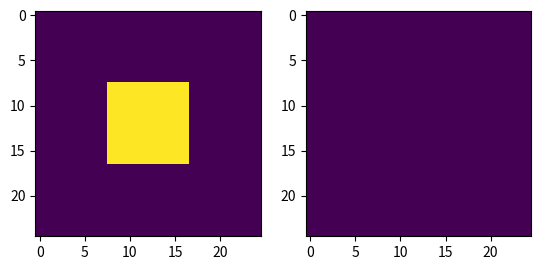

Here is the Python script that generated this plot:
import numpy as np
import sys
sys.setrecursionlimit(10**6)

class loopyBPSegmentation(object):
    """
    """
    def __init__(self, edge_potential, node_potential, input_image, noisy_image, normed=True):
        """
        """
        self.edge_potential = edge_potential
        self.node_potential = node_potential

        # noise free
        self.input_image    = input_image
        self.noisy_image    = noisy_image

        self.normed = normed

    def mu(self, ii, jj, visited, mu):
        """
        """
        assert self.noisy_image.shape == self.input_image.shape == visited.shape
        if (ii  >= self.noisy_image.shape[0]) or\
            (jj >= self.noisy_image.shape[1]) or \
            (ii < 0) or (jj  < 0) or visited[ii,jj]:
            return mu, visited
        
        # get p based on conditional
        mu[ii, jj] = self.edge_potential[self.noisy_image[ii+1, jj], self.noisy_image[ii, jj]] *\
                     self.edge_potential[self.noisy_image[ii, jj], self.noisy_image[ii, jj+1]] *\
                     self.node_potential[self.noisy_image[ii, jj], self.input_image[ii, jj]]
        
        visited[ii, jj] = 1.0

        mu, visited = self.mu(ii-1, jj, visited, mu)
        mu, visited = self.mu(ii, jj-1, visited, mu)
        mu, visited = self.mu(ii+1, jj, visited, mu)
        mu, visited = self.mu(ii, jj+1, visited, mu)
        return mu, visited


    def message(self, ii, jj, message_matrix, type='f'):
        r"""
        m_{ii->jj}
        x : {0, 1} random matrix
        ii: tuple(x,y)
        jj: tuple(x,y) 
        """
        if (jj[0]  >= self.noisy_image.shape[0]) or (ii[1] >= self.noisy_image.shape[1]) or \
           (ii[0]  >= self.noisy_image.shape[0]) or (jj[1] >= self.noisy_image.shape[1]) or \
           (ii[0] < 0) or (jj[0]  < 0) or (ii[1] < 0) or (jj[1]  < 0):
            return np.ones_like(message_matrix)*0.5

        op = [(0, 1), (0, -1), (-1, 0), (1, 0)]
        idx_tuple = tuple([jj[0]-ii[0], jj[1] - ii[1]]) if type=='f' else tuple([ii[0]-jj[0], ii[1] - jj[1]])
        for i, _op in enumerate(op):
            if idx_tuple == _op:
                idx = i
                break

        if np.sum(message_matrix[ii[0], ii[1], idx, :]) >= 1.0:
            return message_matrix

        nbrs = [(ii[0], ii[1]+1), (ii[0], ii[1]-1), (ii[0]-1, ii[1]), (ii[0]+1, ii[1])]
        nbrs = [nbr for nbr in nbrs if not (nbr == jj)]

        message = np.array([.5, .5])
        message_matrix[ii[0], ii[1], idx, :] = message
        for nbr in nbrs:
            message_matrix[ii[0], ii[1], idx, :] *= self.message(nbr, ii, message_matrix)[ii[0], ii[1], idx, :]
            

        message = message_matrix[ii[0], ii[1], idx, :]
        if type == 'f':
            message0 = self.node_potential[0, self.noisy_image[jj[0], jj[1]]]*\
                    (message[0]*self.edge_potential[0, 0] + message[1]*self.edge_potential[1, 0])
            message1 = self.node_potential[1, self.noisy_image[jj[0], jj[1]]]*\
                    (message[0]*self.edge_potential[0, 1] + message[1]*self.edge_potential[1, 1])
            message = np.array([message0, message1])

            if self.normed: message /= np.sum(message)
            message_matrix[ii[0], ii[1], idx, :]  = message

            print (message)
        return message_matrix


    def LBP(self):
        r"""

        x : {0,1} random matrix
        """
        message_to = -np.ones(self.noisy_image.shape + (4, 2,)) # message to i,j
        message_from = -np.ones(self.noisy_image.shape + (4, 2,)) # message from i,j
        op = [(0, 1), (0, -1), (-1, 0), (1, 0)]
        for i in range(self.noisy_image.shape[0]):
            for j in range(self.noisy_image.shape[1]):
                count = 0
                for ii, jj in op:
                    message_to = self.message((i+ii, j+jj), (i, j), message_from, type = 'b')
                    message_from = self.message((i, j), (i+ii, j+jj), message_to)
                    count += 1
                print ("======={}{}=====".format(i,j))

        return message_to, message_from


    def segment(self):
        r"""
        """
        while True:
            message_to, message_from = self.LBP()
            message = np.prod(message_to, axis=2)
            self.noisy_image = np.argmax(message, axis=-1)
            yield self.noisy_image
                


if __name__ == '__main__':
    import matplotlib.pyplot as plt

    theta = 0.8; phi=0.2

    edge_potential = np.array([[1+theta, 1-theta],
                                [1-theta, 1+theta]])
    node_potential = np.array([[1+phi, 1-phi],
                                [1-phi, 1+phi]]) 

    input_image = np.zeros((25,25)).astype('int')
    input_image[8:17, 8:17] = 1

    noisy_image = np.random.randint(0,2, size=(25,25))
    noisy_image = input_image*noisy_image.astype('int')
    
    lbpsegmentor = loopyBPSegmentation(edge_potential, 
                    node_potential, 
                    input_image, 
                    noisy_image)

    epochs = 10
    plt.ion()
    x = noisy_image
    for i in range(epochs):
        plt.clf()
        plt.subplot(1, 2, 1)
        plt.imshow(input_image)
        plt.subplot(1, 2, 2)
        plt.imshow(x)
        plt.pause(1)
        x = next(lbpsegmentor.segment())